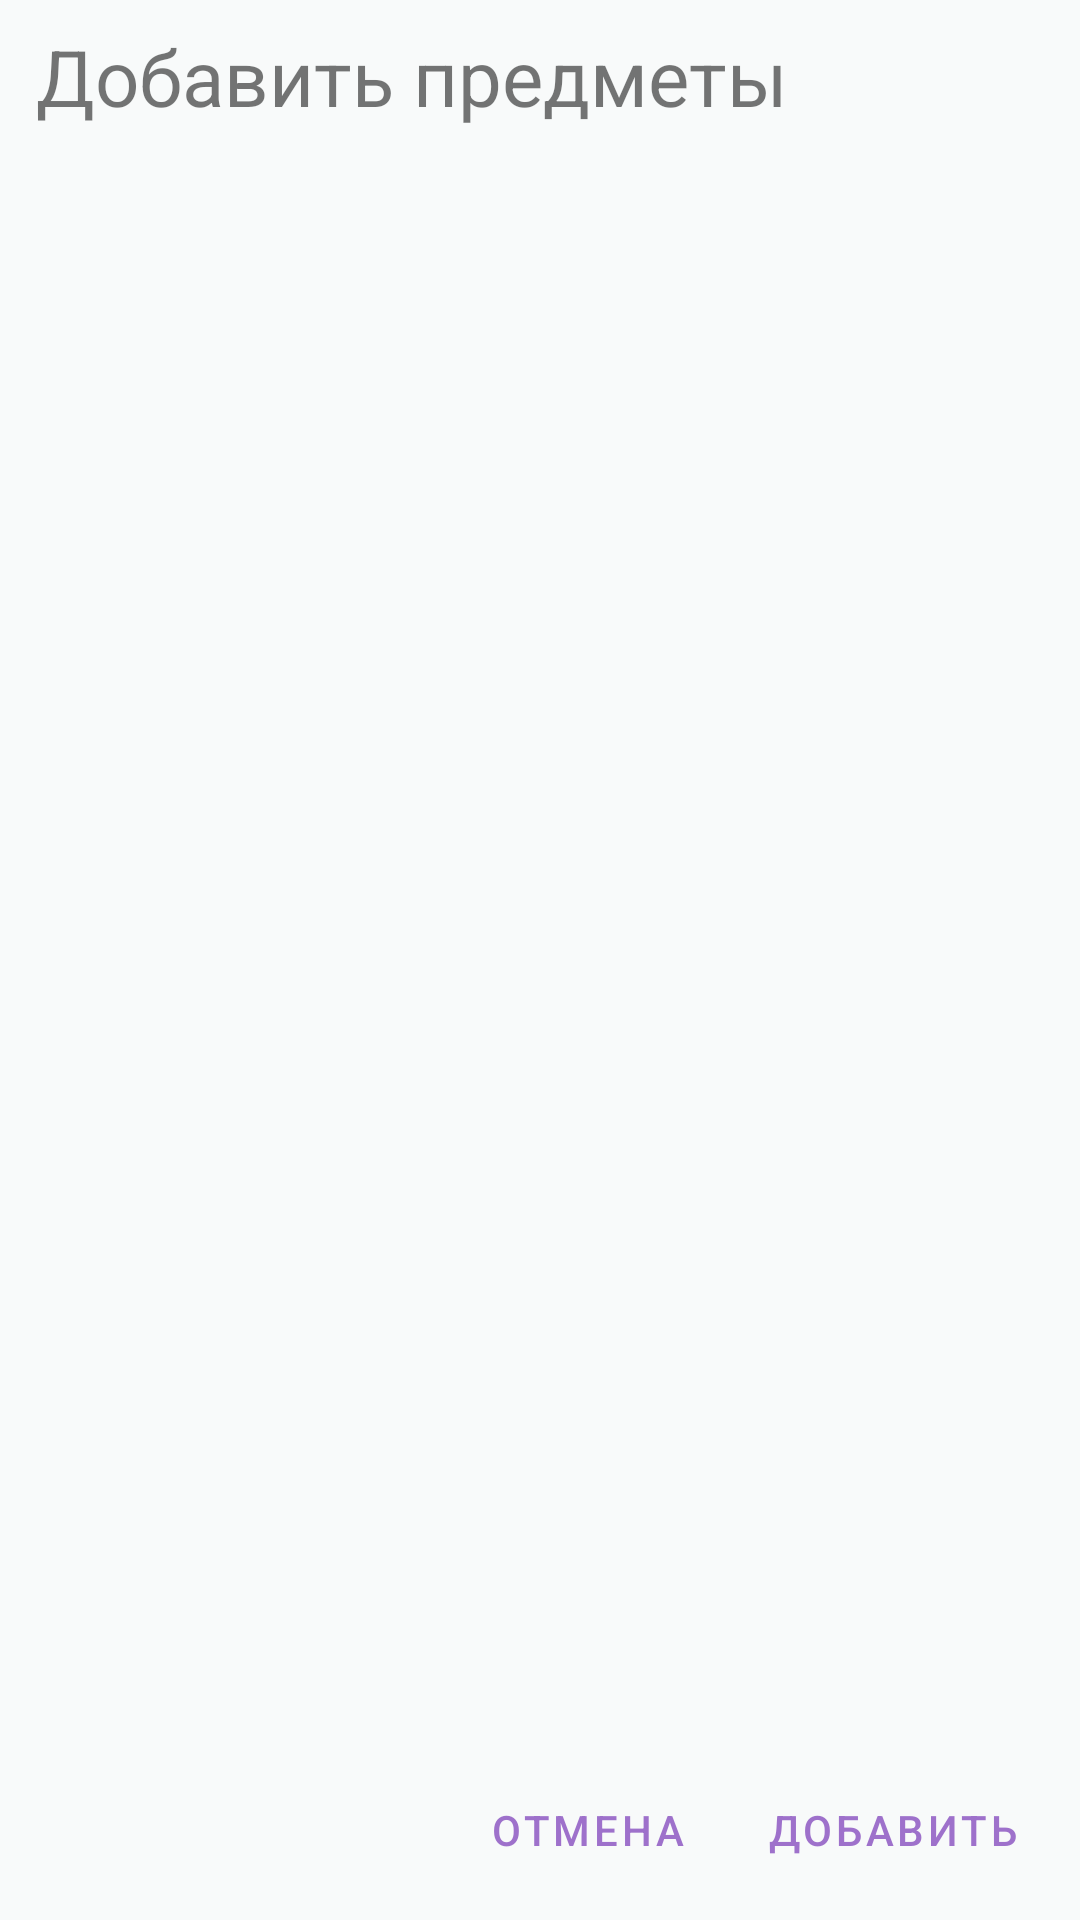

Reconstruct the res/layout file that produces this screen, plus the resources it refers to.
<!-- AndroidManifest.xml: application theme StorageHelper.Theme.Light.NoActionBar -->
<!-- res/layout/dialog_choose_items_from_storage.xml -->
<?xml version="1.0" encoding="utf-8"?>
<androidx.constraintlayout.widget.ConstraintLayout
    xmlns:android="http://schemas.android.com/apk/res/android"
    xmlns:app="http://schemas.android.com/apk/res-auto"
    android:layout_width="320dp"
    android:layout_height="400dp"
    android:minWidth="320dp"
    android:minHeight="400dp">

    <TextView
        android:id="@+id/dialog_choose_items_from_storage_title"
        android:layout_width="0dp"
        android:layout_height="wrap_content"
        android:layout_marginVertical="8dp"
        android:layout_marginHorizontal="12dp"
        android:text="@string/dialog_choose_items_from_storage_title"
        style="@style/StorageHelper.TextView.Titles"
        app:layout_constraintTop_toTopOf="parent"
        app:layout_constraintLeft_toLeftOf="parent"
        app:layout_constraintRight_toRightOf="parent"/>

    <TextView
        android:id="@+id/dialog_choose_items_from_storage_hint"
        android:layout_width="260dp"
        android:layout_height="wrap_content"
        android:text="@string/dialog_choose_items_from_storage_hint"
        android:visibility="gone"
        app:layout_constraintTop_toTopOf="parent"
        app:layout_constraintLeft_toLeftOf="parent"
        app:layout_constraintRight_toRightOf="parent"
        app:layout_constraintBottom_toBottomOf="parent"/>

    <androidx.recyclerview.widget.RecyclerView
        android:id="@+id/dialog_choose_items_from_storage_items_list"
        android:layout_width="0dp"
        android:layout_height="0dp"
        android:layout_marginHorizontal="12dp"
        android:layout_marginVertical="6dp"
        app:layoutManager="androidx.recyclerview.widget.LinearLayoutManager"
        app:layout_constraintTop_toBottomOf="@id/dialog_choose_items_from_storage_title"
        app:layout_constraintLeft_toLeftOf="parent"
        app:layout_constraintRight_toRightOf="parent"
        app:layout_constraintBottom_toTopOf="@id/dialog_choose_items_from_storage_cancel_button"/>

    <Button
        android:id="@+id/dialog_choose_items_from_storage_cancel_button"
        android:layout_width="wrap_content"
        android:layout_height="wrap_content"
        android:layout_marginBottom="6dp"
        android:layout_marginEnd="8dp"
        android:text="@string/button_cancel"
        app:layout_constraintHorizontal_chainStyle="packed"
        app:layout_constraintHorizontal_bias="1"
        app:layout_constraintLeft_toLeftOf="parent"
        app:layout_constraintRight_toLeftOf="@id/dialog_choose_items_from_storage_submit_button"
        app:layout_constraintBottom_toBottomOf="parent"
        style="@style/StorageHelper.Button.TextButton.Colored.SecondaryColor" />

    <Button
        android:id="@+id/dialog_choose_items_from_storage_submit_button"
        android:layout_width="wrap_content"
        android:layout_height="wrap_content"
        android:layout_marginBottom="6dp"
        android:layout_marginEnd="12dp"
        android:text="@string/button_add"
        app:layout_constraintLeft_toRightOf="@id/dialog_choose_items_from_storage_cancel_button"
        app:layout_constraintRight_toRightOf="parent"
        app:layout_constraintBottom_toBottomOf="parent"
        style="@style/StorageHelper.Button.TextButton.Colored.SecondaryColor" />
</androidx.constraintlayout.widget.ConstraintLayout>
<!-- resources referenced by this layout -->
<resources>
  <string name="button_add">Добавить</string>
  <string name="button_cancel">Отмена</string>
  <string name="dialog_choose_items_from_storage_hint">Склад пуст или же все возможные наименования уже добавлены.</string>
  <string name="dialog_choose_items_from_storage_title">Добавить предметы со склада</string>
  <style name="StorageHelper.Button.TextButton.Colored.SecondaryColor" parent="@style/Widget.MaterialComponents.Button.TextButton">
          <item name="android:textColor">@color/secondaryDarkColor</item>
      </style>
  <style name="StorageHelper.TextView.Titles" parent="StorageHelper.TextView">
          <item name="android:textSize">26sp</item>
          <item name="android:maxLength">18</item>
      </style>
  <style name="StorageHelper.Theme.Light.NoActionBar" parent="Theme.MaterialComponents.Light.NoActionBar">
          
          <item name="colorPrimary">@color/primaryColor</item>
          <item name="colorPrimaryVariant">@color/primaryDarkColor</item>
          <item name="colorOnPrimary">@color/primaryTextColor</item>
          <item name="android:textColorPrimary">@color/primaryTextColor</item>
          
          <item name="colorSecondary">@color/secondaryColor</item>
          <item name="colorSecondaryVariant">@color/secondaryDarkColor</item>
          <item name="colorOnSecondary">@color/secondaryTextColor</item>
          <item name="android:textColorSecondary">@color/secondaryTextColor</item>
          
          <item name="android:colorBackground">@color/grayLight</item>
          <item name="android:statusBarColor">@color/primaryDarkColor</item>
          <item name="colorSurface">@color/primaryLightColor</item>
          
          <item name="toolbarStyle">@style/StorageHelper.Toolbar</item>
          <item name="bottomNavigationStyle">@style/StorageHelper.BottomBar</item>
          <item name="cardViewStyle">@style/StorageHelper.CardView</item>
          <item name="spinnerStyle">@style/StorageHelper.Spinner</item>
          <item name="dropDownListViewStyle">@style/StorageHelper.DropdownList</item>
          <item name="buttonBarPositiveButtonStyle">@style/StorageHelper.Button.TextButton.Colored.SecondaryColor</item>
          <item name="buttonBarNegativeButtonStyle">@style/StorageHelper.Button.TextButton.Colored.SecondaryColor</item>
      </style>
  <color name="secondaryDarkColor">#E69362C5</color>
  <style name="StorageHelper.TextView" parent="Widget.MaterialComponents.TextView">
          <item name="maxLines">1</item>
      </style>
  <color name="primaryColor">#F0E6D7</color>
  <color name="primaryDarkColor">#D2C8B9</color>
  <color name="primaryTextColor">#000000</color>
  <color name="secondaryColor">#BFB180E3</color>
  <color name="secondaryTextColor">#000000</color>
  <color name="grayLight">#F8FAFA</color>
  <color name="primaryLightColor">#FAF0E1</color>
  <style name="StorageHelper.Toolbar" parent="@style/Widget.MaterialComponents.Toolbar.Primary">
          <item name="elevation">6dp</item>
      </style>
  <style name="StorageHelper.BottomBar" parent="Widget.MaterialComponents.BottomAppBar">
          <item name="elevation">6dp</item>
          <item name="itemIconSize">26dp</item>
          <item name="backgroundTint">@color/primaryColor</item>
          <item name="itemTextColor">@color/black</item>
          <item name="itemIconTint">@color/black</item>
      </style>
  <style name="StorageHelper.CardView" parent="@style/Widget.MaterialComponents.CardView">
          <item name="cardCornerRadius">10dp</item>
      </style>
  <style name="StorageHelper.Spinner" parent="android:Widget.Holo.Light.Spinner">
          <item name="android:popupBackground">@color/grayLight</item>
      </style>
  <style name="StorageHelper.DropdownList" parent="android:Widget.Holo.ListView.DropDown">
          <item name="android:dividerHeight">0.7dp</item>
      </style>
  <color name="black">#FF000000</color>
</resources>
